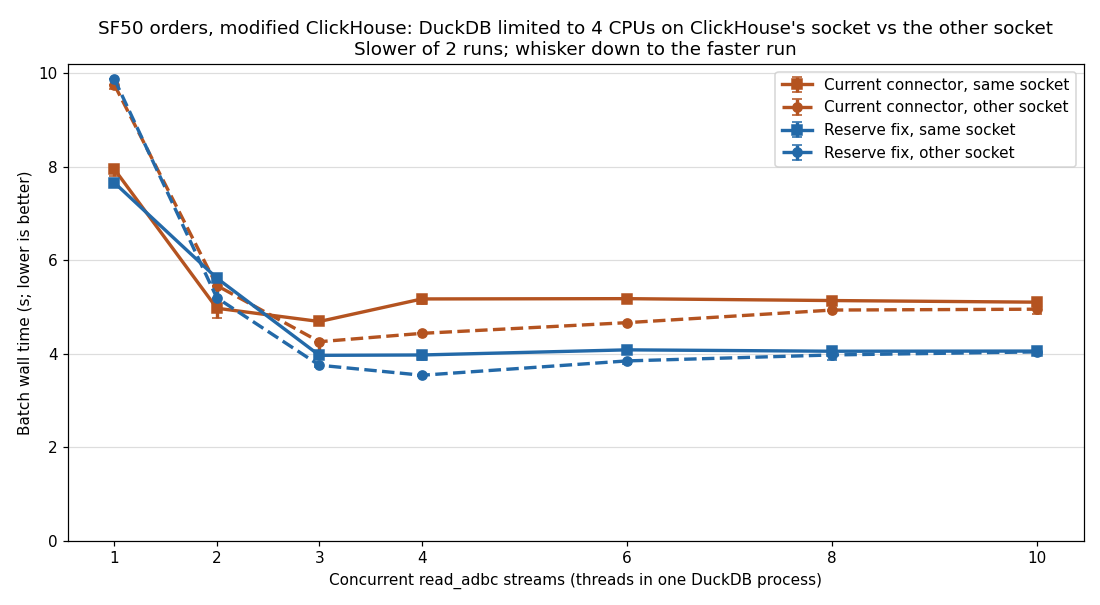

Source data for this figure (header and first rows):
streams	current_same_slower_s	current_same_faster_s	current_other_slower_s	current_other_faster_s	reserve_same_slower_s	reserve_same_faster_s	reserve_other_slower_s	reserve_other_faster_s
1	7.955	7.814	9.764	9.669	7.665	7.612	9.887	9.872
2	4.976	4.761	5.462	5.444	5.621	5.171	5.200	5.074
3	4.692	4.623	4.260	3.998	3.968	3.933	3.757	3.725
4	5.175	5.067	4.439	4.437	3.976	3.869	3.542	3.534
6	5.181	5.132	4.668	4.667	4.085	4.044	3.849	3.780
8	5.141	5.054	4.937	4.920	4.056	4.015	3.976	3.859
10	5.106	5.105	4.956	4.852	4.059	4.003	4.042	4.016
